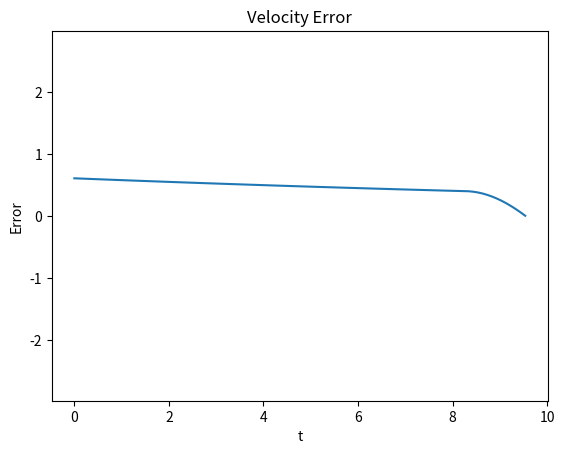

The matplotlib source for this figure:
#from simple_pid import PID
import matplotlib.pyplot as plt
import numpy as np

PVC_length = 0.6096 #2ft in m
motor_speed = 0.03048 #m/s
mu_f = 0.35
lat_earth_p = 1003.853152 #Pa
pipe_d = 0.015875 #m
thrust_f_coeff = 0.18153118262 #lead/2pi*efficiency
lead = 0.005 #m
f_neutral = 33.5810074722

class Motor(object):
	def __init__(self):
   		self.y = 0.0
   		self.v = 0.0
   		self.dt = 0.1
   		self.idx = 0
   		self.friction = 0
	
	def set_y(self, y):
		self.y = y

	def set_dt(self, dt):
		self.dt = dt

	def set_noise(self, distance_noise):
		self.distance_noise = distance_noise

	def move(self, speed, timestep=0.1):
		if speed > motor_speed*2:
			speed = motor_speed*2
		elif speed < -motor_speed*2:
			speed = -motor_speed*2

		depth_percent = self.y/PVC_length
		if depth_percent:
			self.friction = (2*pipe_d*lat_earth_p)*depth_percent
		#print("Friction = " + str(self.friction))

		new_v = self.v + speed
		thrust_f = (new_v/lead)/thrust_f_coeff
		f_sum = thrust_f - self.friction
		f_result = f_sum - f_neutral
		v_final = f_sum*thrust_f_coeff*lead

		self.v = v_final
		self.y += self.v*timestep
		self.idx += 1


def run(motor, p, i, d, setpoint, n=200):
	y_traj = []
	v_traj = []
	e_traj = []
	pos_traj = []
	e_pos = PVC_length - motor.y
	e_prev = setpoint - motor.v
	for i in range(n):
		e = setpoint - motor.v
		dedt = (e - e_prev)/motor.dt
		u = p*e + d*dedt

		motor.move(u)
		e_prev = e
		e_pos = PVC_length - motor.y

		y_traj.append(motor.y)
		v_traj.append(u)
		e_traj.append(e)
		pos_traj.append(e_pos)

		if abs(e_pos) < 0.05:
			print("Stopped at " + str(e_pos))
			break
		elif e_pos < 0.4:
			setpoint = 1
	return (y_traj, v_traj, e_traj, pos_traj)

def get_absmax(data):
	abs_data = map(abs, data)
	maximum = max(abs_data)
	return maximum

def main():
	test = Motor()
	a = run(test, 1, 0, 0, 0.03048, n=250)

	print("y_traj")
	print(a[0])
	print("u")
	print(a[1])
	print("error")
	print(a[2])
	print("position")
	print(a[3])

	b = np.linspace(0, test.dt*250, num=250).tolist()
	b = b[0:len(a[3])]
	plt.plot(b, a[3])
	plt.xlabel("t")
	plt.ylabel("Error")
	plt.title("Velocity Error")
	#plt.xlim(0,25)
	ylim = get_absmax(a[2]) + 2
	plt.ylim(-ylim, ylim)
	plt.show()

if __name__ == "__main__":
	main()